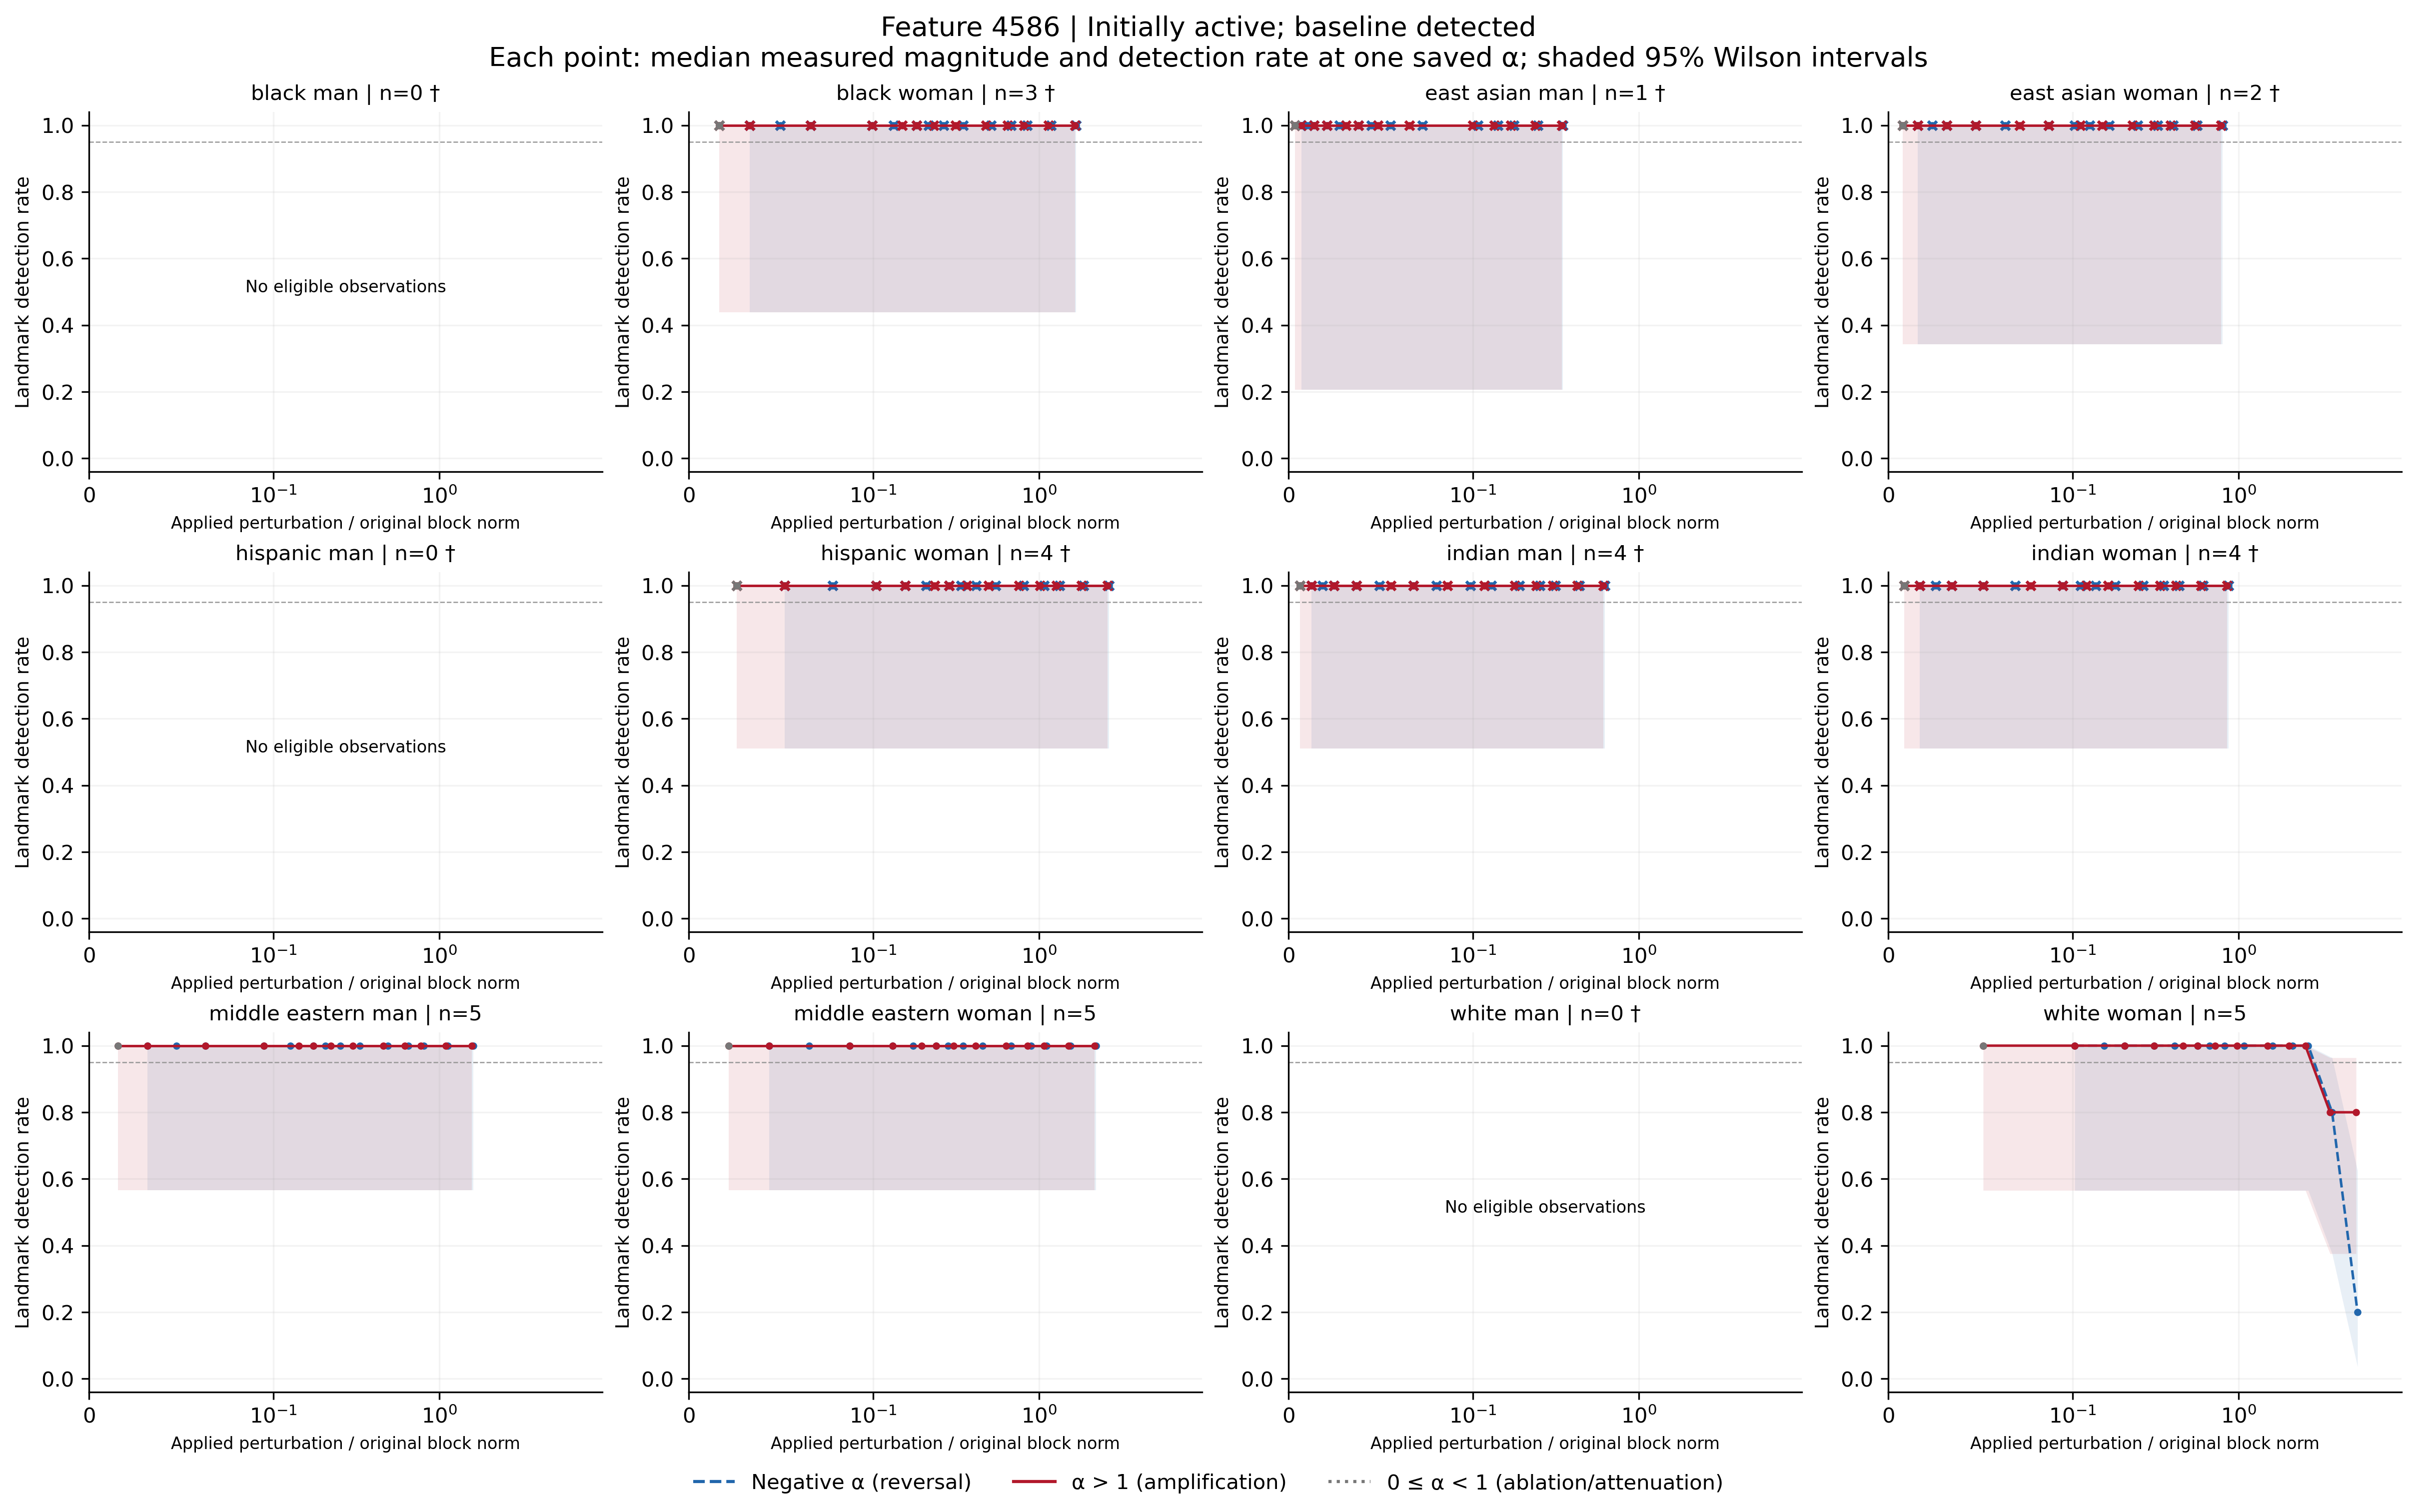

Data behind this chart, as committed beside it:
feature, group, cohort, alpha, n, seed_count, detected, detection_rate, ci_low, ci_high, ci_width, insufficient, status, median_delta_fro_applied, median_relative_delta_fro, branch
4586, black_man, active_baseline_detected, -100, 0, 0, 0, , , , , True, no_eligible_observations, , , negative
4586, black_man, active_baseline_detected, -70, 0, 0, 0, , , , , True, no_eligible_observations, , , negative
4586, black_man, active_baseline_detected, -50, 0, 0, 0, , , , , True, no_eligible_observations, , , negative
4586, black_man, active_baseline_detected, -40, 0, 0, 0, , , , , True, no_eligible_observations, , , negative
4586, black_man, active_baseline_detected, -30, 0, 0, 0, , , , , True, no_eligible_observations, , , negative
4586, black_man, active_baseline_detected, -20, 0, 0, 0, , , , , True, no_eligible_observations, , , negative
4586, black_man, active_baseline_detected, -15, 0, 0, 0, , , , , True, no_eligible_observations, , , negative
4586, black_man, active_baseline_detected, -12, 0, 0, 0, , , , , True, no_eligible_observations, , , negative
4586, black_man, active_baseline_detected, -10, 0, 0, 0, , , , , True, no_eligible_observations, , , negative
4586, black_man, active_baseline_detected, -7, 0, 0, 0, , , , , True, no_eligible_observations, , , negative
4586, black_man, active_baseline_detected, -5, 0, 0, 0, , , , , True, no_eligible_observations, , , negative
4586, black_man, active_baseline_detected, -3, 0, 0, 0, , , , , True, no_eligible_observations, , , negative
4586, black_man, active_baseline_detected, -2, 0, 0, 0, , , , , True, no_eligible_observations, , , negative
4586, black_man, active_baseline_detected, -1, 0, 0, 0, , , , , True, no_eligible_observations, , , negative
4586, black_man, active_baseline_detected, 0, 0, 0, 0, , , , , True, no_eligible_observations, , , attenuation_or_ablation
4586, black_man, active_baseline_detected, 1, 0, 0, 0, , , , , True, no_eligible_observations, , , baseline
4586, black_man, active_baseline_detected, 2, 0, 0, 0, , , , , True, no_eligible_observations, , , positive
4586, black_man, active_baseline_detected, 3, 0, 0, 0, , , , , True, no_eligible_observations, , , positive
4586, black_man, active_baseline_detected, 5, 0, 0, 0, , , , , True, no_eligible_observations, , , positive
4586, black_man, active_baseline_detected, 7, 0, 0, 0, , , , , True, no_eligible_observations, , , positive
4586, black_man, active_baseline_detected, 10, 0, 0, 0, , , , , True, no_eligible_observations, , , positive
4586, black_man, active_baseline_detected, 12, 0, 0, 0, , , , , True, no_eligible_observations, , , positive
4586, black_man, active_baseline_detected, 15, 0, 0, 0, , , , , True, no_eligible_observations, , , positive
4586, black_man, active_baseline_detected, 20, 0, 0, 0, , , , , True, no_eligible_observations, , , positive
4586, black_man, active_baseline_detected, 30, 0, 0, 0, , , , , True, no_eligible_observations, , , positive
4586, black_man, active_baseline_detected, 40, 0, 0, 0, , , , , True, no_eligible_observations, , , positive
4586, black_man, active_baseline_detected, 50, 0, 0, 0, , , , , True, no_eligible_observations, , , positive
4586, black_man, active_baseline_detected, 70, 0, 0, 0, , , , , True, no_eligible_observations, , , positive
4586, black_man, active_baseline_detected, 100, 0, 0, 0, , , , , True, no_eligible_observations, , , positive
4586, black_woman, active_baseline_detected, -100, 3, 3, 3, 1.0, 0.4385, 1.0, 0.5615, True, insufficient_observations, 4892, 1.672, negative
4586, black_woman, active_baseline_detected, -70, 3, 3, 3, 1.0, 0.4385, 1.0, 0.5615, True, insufficient_observations, 3439, 1.175, negative
4586, black_woman, active_baseline_detected, -50, 3, 3, 3, 1.0, 0.4385, 1.0, 0.5615, True, insufficient_observations, 2470, 0.8441, negative
4586, black_woman, active_baseline_detected, -40, 3, 3, 3, 1.0, 0.4385, 1.0, 0.5615, True, insufficient_observations, 1986, 0.6786, negative
4586, black_woman, active_baseline_detected, -30, 3, 3, 3, 1.0, 0.4385, 1.0, 0.5615, True, insufficient_observations, 1502, 0.5131, negative
4586, black_woman, active_baseline_detected, -20, 3, 3, 3, 1.0, 0.4385, 1.0, 0.5615, True, insufficient_observations, 1017, 0.3476, negative
4586, black_woman, active_baseline_detected, -15, 3, 3, 3, 1.0, 0.4385, 1.0, 0.5615, True, insufficient_observations, 775, 0.2648, negative
4586, black_woman, active_baseline_detected, -12, 3, 3, 3, 1.0, 0.4385, 1.0, 0.5615, True, insufficient_observations, 629.7, 0.2152, negative
4586, black_woman, active_baseline_detected, -10, 3, 3, 3, 1.0, 0.4385, 1.0, 0.5615, True, insufficient_observations, 532.8, 0.1821, negative
4586, black_woman, active_baseline_detected, -7, 3, 3, 3, 1.0, 0.4385, 1.0, 0.5615, True, insufficient_observations, 387.5, 0.1324, negative
4586, black_woman, active_baseline_detected, -5, 3, 3, 3, 1.0, 0.4385, 1.0, 0.5615, True, insufficient_observations, 290.6, 0.0993, negative
4586, black_woman, active_baseline_detected, -3, 3, 3, 3, 1.0, 0.4385, 1.0, 0.5615, True, insufficient_observations, 193.8, 0.0662, negative
4586, black_woman, active_baseline_detected, -2, 3, 3, 3, 1.0, 0.4385, 1.0, 0.5615, True, insufficient_observations, 145.3, 0.04965, negative
4586, black_woman, active_baseline_detected, -1, 3, 3, 3, 1.0, 0.4385, 1.0, 0.5615, True, insufficient_observations, 96.88, 0.0331, negative
4586, black_woman, active_baseline_detected, 0, 3, 3, 3, 1.0, 0.4385, 1.0, 0.5615, True, insufficient_observations, 48.44, 0.01655, attenuation_or_ablation
4586, black_woman, active_baseline_detected, 1, 3, 3, 3, 1.0, 0.4385, 1.0, 0.5615, True, insufficient_observations, 0.0, 0.0, baseline
4586, black_woman, active_baseline_detected, 2, 3, 3, 3, 1.0, 0.4385, 1.0, 0.5615, True, insufficient_observations, 48.44, 0.01655, positive
4586, black_woman, active_baseline_detected, 3, 3, 3, 3, 1.0, 0.4385, 1.0, 0.5615, True, insufficient_observations, 96.88, 0.0331, positive
4586, black_woman, active_baseline_detected, 5, 3, 3, 3, 1.0, 0.4385, 1.0, 0.5615, True, insufficient_observations, 193.8, 0.0662, positive
4586, black_woman, active_baseline_detected, 7, 3, 3, 3, 1.0, 0.4385, 1.0, 0.5615, True, insufficient_observations, 290.6, 0.09931, positive
4586, black_woman, active_baseline_detected, 10, 3, 3, 3, 1.0, 0.4385, 1.0, 0.5615, True, insufficient_observations, 436, 0.149, positive
4586, black_woman, active_baseline_detected, 12, 3, 3, 3, 1.0, 0.4385, 1.0, 0.5615, True, insufficient_observations, 532.8, 0.1821, positive
4586, black_woman, active_baseline_detected, 15, 3, 3, 3, 1.0, 0.4385, 1.0, 0.5615, True, insufficient_observations, 678.2, 0.2317, positive
4586, black_woman, active_baseline_detected, 20, 3, 3, 3, 1.0, 0.4385, 1.0, 0.5615, True, insufficient_observations, 920.4, 0.3145, positive
4586, black_woman, active_baseline_detected, 30, 3, 3, 3, 1.0, 0.4385, 1.0, 0.5615, True, insufficient_observations, 1405, 0.48, positive
4586, black_woman, active_baseline_detected, 40, 3, 3, 3, 1.0, 0.4385, 1.0, 0.5615, True, insufficient_observations, 1889, 0.6455, positive
4586, black_woman, active_baseline_detected, 50, 3, 3, 3, 1.0, 0.4385, 1.0, 0.5615, True, insufficient_observations, 2374, 0.811, positive
4586, black_woman, active_baseline_detected, 70, 3, 3, 3, 1.0, 0.4385, 1.0, 0.5615, True, insufficient_observations, 3342, 1.142, positive
4586, black_woman, active_baseline_detected, 100, 3, 3, 3, 1.0, 0.4385, 1.0, 0.5615, True, insufficient_observations, 4796, 1.639, positive
4586, east_asian_man, active_baseline_detected, -100, 1, 1, 1, 1.0, 0.2065, 1.0, 0.7935, True, insufficient_observations, 978, 0.3489, negative
4586, east_asian_man, active_baseline_detected, -70, 1, 1, 1, 1.0, 0.2065, 1.0, 0.7935, True, insufficient_observations, 687.5, 0.2453, negative
... 288 more rows
